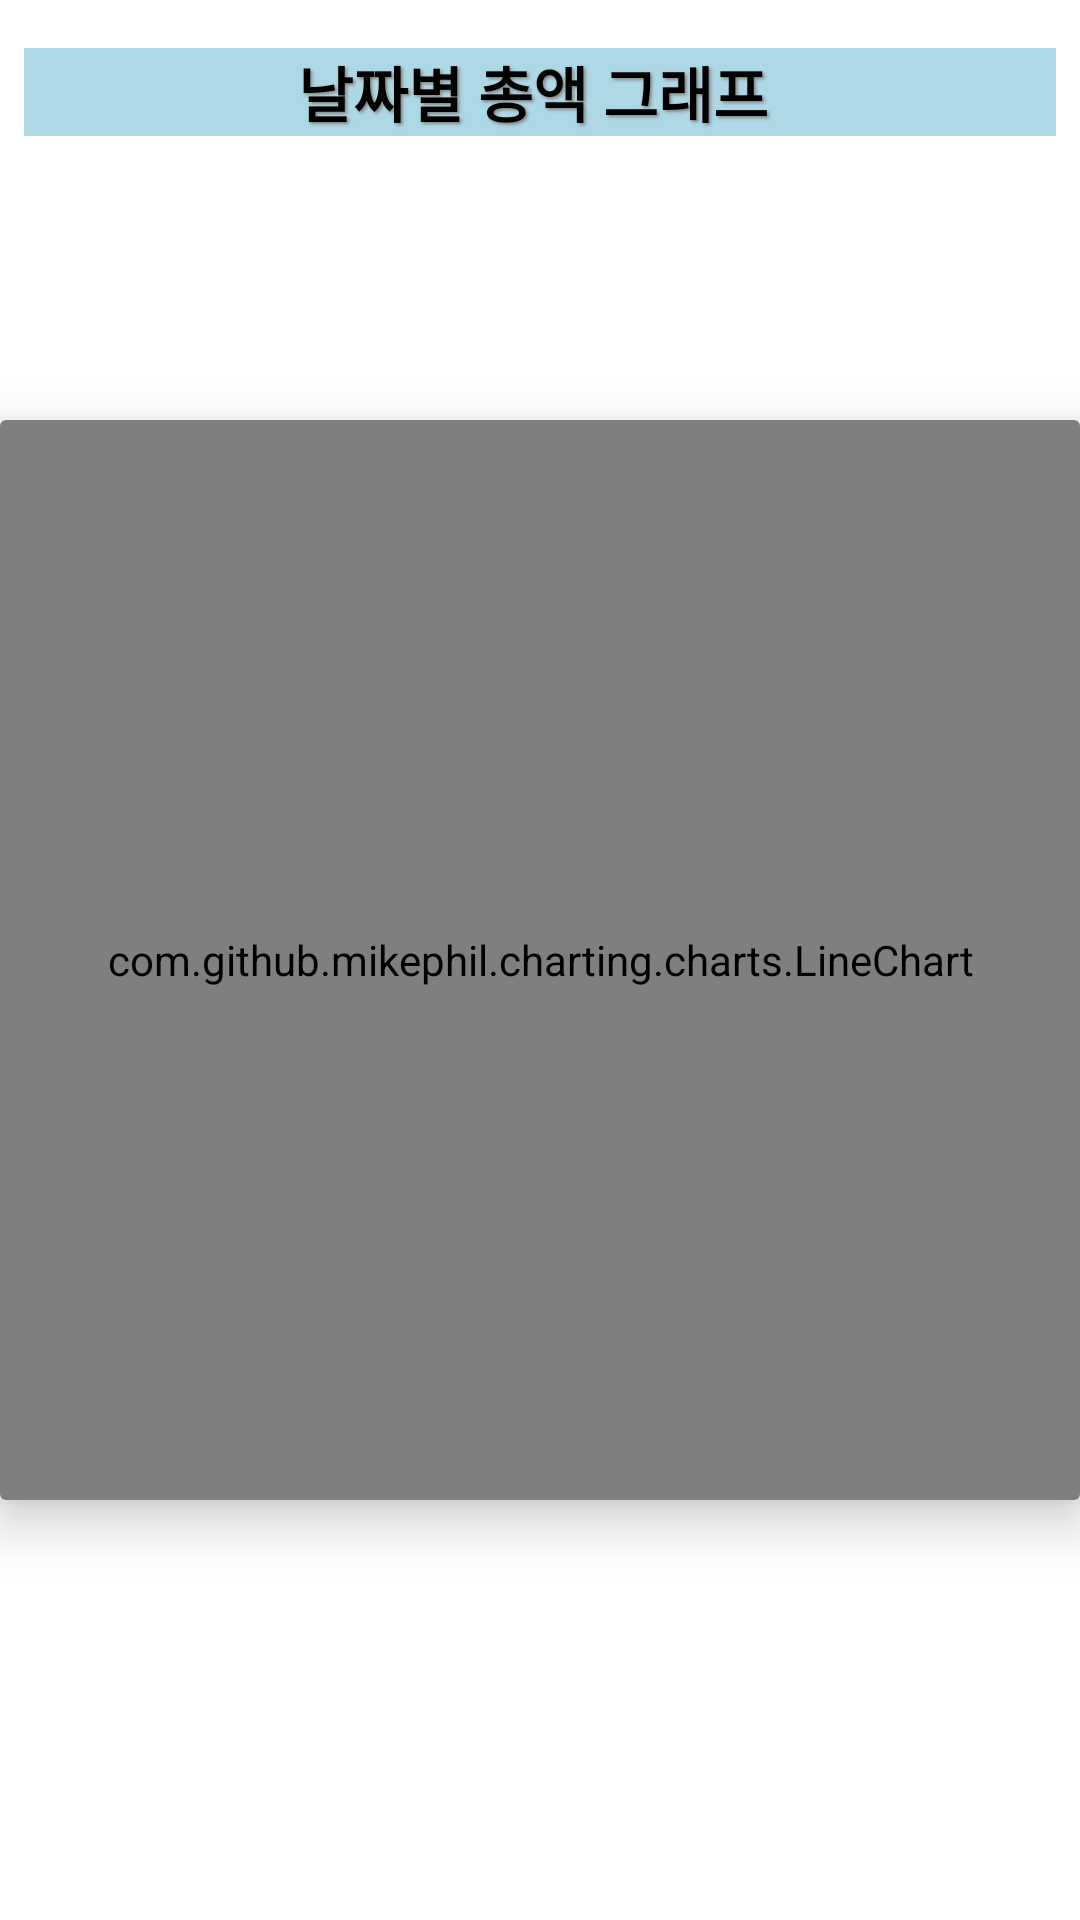

This screen was rendered from an Android layout file. Write that file and the resources it references.
<!-- AndroidManifest.xml: application theme Theme.Click_AccountBook -->
<!-- res/layout/fragment_statistics.xml -->
<?xml version="1.0" encoding="utf-8"?>
<androidx.constraintlayout.widget.ConstraintLayout
    xmlns:android="http://schemas.android.com/apk/res/android"
    xmlns:app="http://schemas.android.com/apk/res-auto"
    xmlns:tools="http://schemas.android.com/tools"
    android:layout_width="match_parent"
    android:layout_height="match_parent"
    tools:context=".ui.dashboard.StatisticsFragment" >

    <androidx.cardview.widget.CardView
        android:layout_width="match_parent"
        android:layout_height="0dp"
        app:cardElevation="10dp"
        app:layout_constraintBottom_toBottomOf="parent"
        app:layout_constraintEnd_toEndOf="parent"
        app:layout_constraintStart_toStartOf="parent"
        app:layout_constraintTop_toTopOf="parent"
        app:layout_constraintDimensionRatio="1:1"
        app:layout_constraintWidth_percent="0.9">

        <com.github.mikephil.charting.charts.LineChart
            android:id="@+id/line_chart"
            android:layout_width="match_parent"
            android:layout_height="match_parent" />

    </androidx.cardview.widget.CardView>

    <TextView
        android:id="@+id/text_statistics"
        android:layout_width="match_parent"
        android:layout_height="wrap_content"
        android:layout_marginStart="8dp"
        android:layout_marginTop="16dp"
        android:layout_marginEnd="8dp"
        android:background="#ADD8E6"
        android:shadowColor="#888888"
        android:shadowDx="2"
        android:shadowDy="2"
        android:shadowRadius="2"
        android:text="날짜별 총액 그래프 "
        android:textAlignment="center"
        android:textColor="#000000"
        android:textSize="20sp"
        android:textStyle="bold"
        app:layout_constraintEnd_toEndOf="parent"
        app:layout_constraintHorizontal_bias="1.0"
        app:layout_constraintStart_toStartOf="parent"
        app:layout_constraintTop_toTopOf="parent" />


</androidx.constraintlayout.widget.ConstraintLayout>
<!-- resources referenced by this layout -->
<resources>
  <style name="Theme.Click_AccountBook" parent="Theme.MaterialComponents.DayNight.DarkActionBar">
          
          <item name="colorPrimary">@color/purple_500</item>
          <item name="colorPrimaryVariant">@color/purple_700</item>
          <item name="colorOnPrimary">@color/white</item>
          
          <item name="colorSecondary">@color/teal_200</item>
          <item name="colorSecondaryVariant">@color/teal_700</item>
          <item name="colorOnSecondary">@color/black</item>
          
          <item name="android:statusBarColor">?attr/colorPrimaryVariant</item>
          
      </style>
  <!-- not gathered from this repository: default colours our renderer supplied (Android Studio template values) -->
  <color name="purple_500">#FF6200EE</color>
  <color name="purple_700">#FF3700B3</color>
  <color name="teal_200">#FF03DAC5</color>
  <color name="teal_700">#FF018786</color>
  <color name="black">#FF000000</color>
  <color name="white">#FFFFFFFF</color>
</resources>
